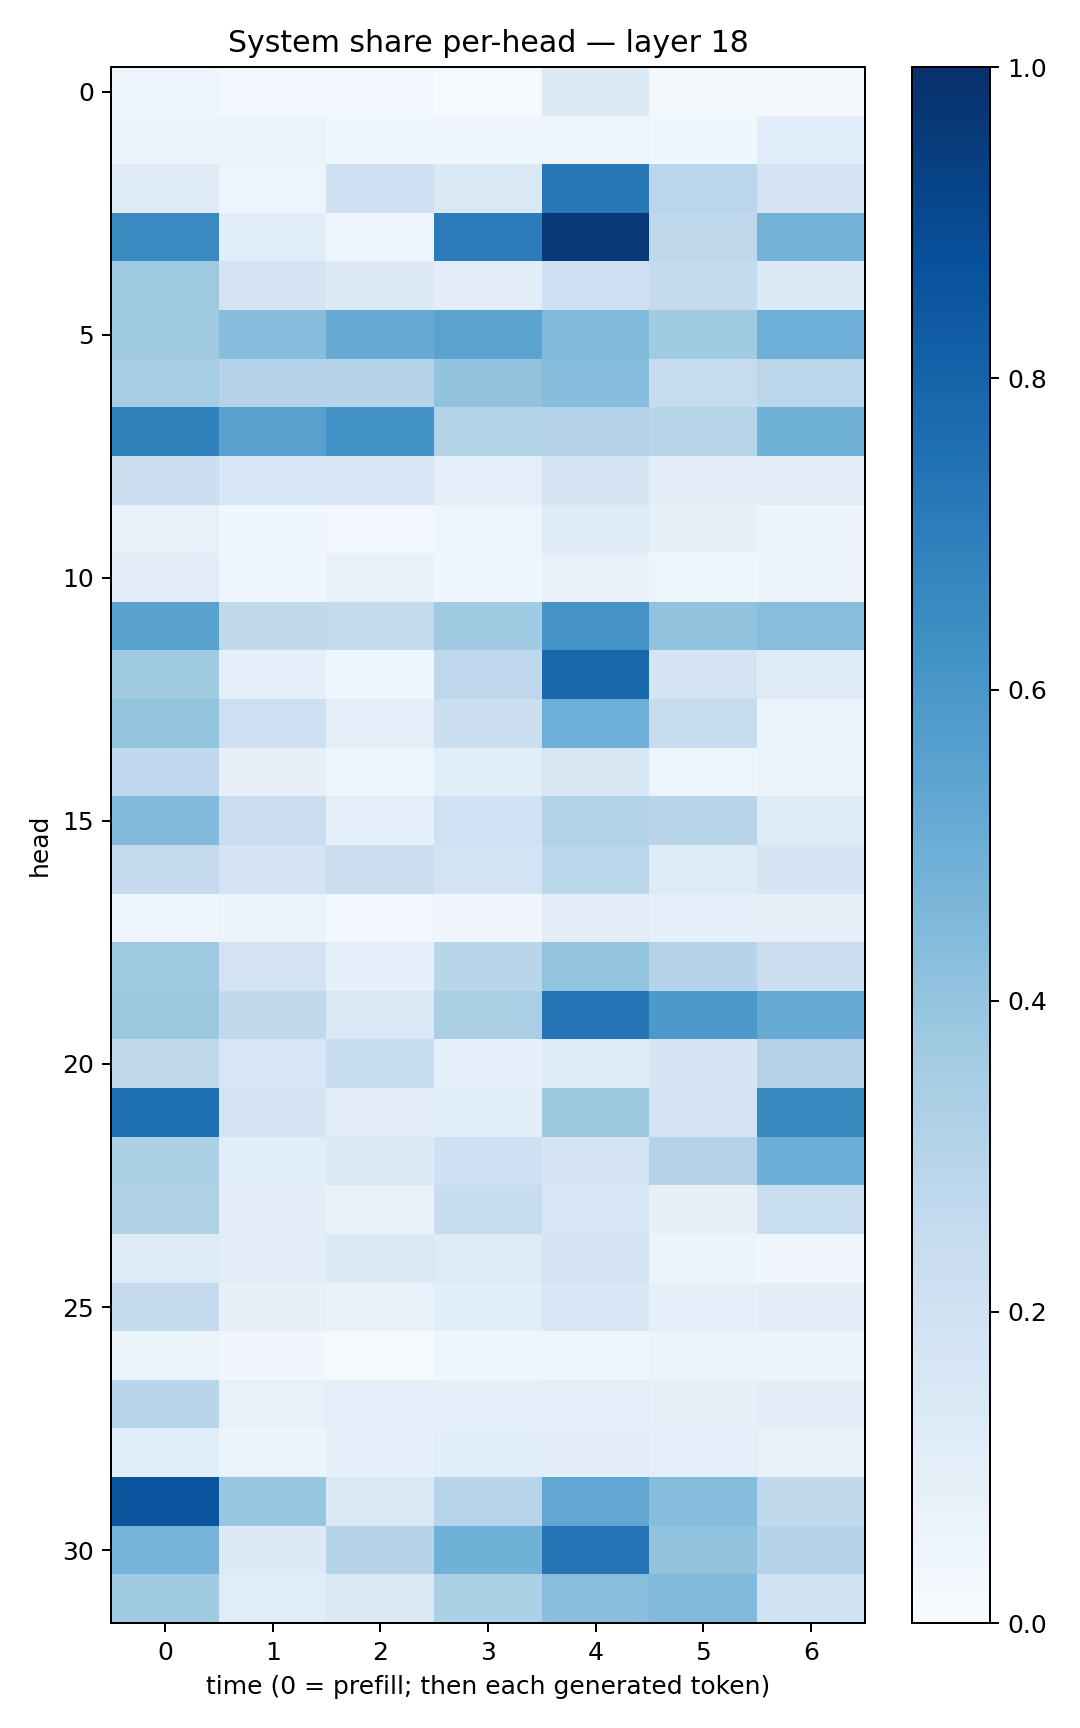

The data file committed next to this chart (first rows):
0.04840522, 0.028465925, 0.028985305, 0.008497083, 0.12982425, 0.019465784, 0.017952977
0.05825, 0.0631, 0.03606, 0.04092, 0.04698, 0.03617, 0.1083
0.1234, 0.04939, 0.2091, 0.1451, 0.719, 0.2825, 0.1738
0.6527, 0.1078, 0.04881, 0.7049, 0.9595, 0.272, 0.4799
0.3738, 0.172, 0.1271, 0.1033, 0.2036, 0.2535, 0.1355
0.3689, 0.4318, 0.5149, 0.5504, 0.4446, 0.3667, 0.4949
0.3474, 0.3019, 0.3035, 0.4042, 0.4329, 0.2455, 0.2828
0.6873, 0.553, 0.6189, 0.309, 0.3049, 0.2906, 0.4849
0.218, 0.1613, 0.1543, 0.0942, 0.1781, 0.1044, 0.1133
0.07252, 0.03649, 0.02889, 0.05044, 0.1221, 0.0851, 0.05725
0.1104, 0.04322, 0.07437, 0.04686, 0.07364, 0.04253, 0.05526
0.5539, 0.2637, 0.261, 0.3667, 0.6131, 0.404, 0.4267
0.3647, 0.0908, 0.0457, 0.2766, 0.7854, 0.1759, 0.1206
0.4015, 0.2131, 0.09772, 0.2169, 0.4928, 0.235, 0.06457
0.267, 0.07918, 0.04877, 0.1069, 0.1501, 0.04824, 0.06555
0.4427, 0.2293, 0.08697, 0.2011, 0.316, 0.2915, 0.1243
0.2506, 0.1767, 0.2252, 0.1836, 0.2878, 0.1245, 0.1642
0.04494, 0.051, 0.02504, 0.03433, 0.1044, 0.09352, 0.08165
0.3731, 0.18, 0.0872, 0.29, 0.4019, 0.3025, 0.2246
0.3779, 0.2618, 0.1419, 0.3392, 0.7354, 0.5934, 0.5098
0.2645, 0.1594, 0.2418, 0.08922, 0.1227, 0.1711, 0.3077
0.7526, 0.1794, 0.1103, 0.1065, 0.3762, 0.1817, 0.6589
0.3296, 0.1075, 0.1269, 0.2089, 0.1786, 0.3072, 0.4964
0.3207, 0.1042, 0.07153, 0.237, 0.1628, 0.08082, 0.2322
0.1235, 0.1051, 0.1411, 0.122, 0.1744, 0.05999, 0.0317
0.2512, 0.08529, 0.0687, 0.1074, 0.1527, 0.09011, 0.103
0.05327, 0.03143, 0.01273, 0.04542, 0.04625, 0.05284, 0.05467
0.2904, 0.07354, 0.09801, 0.08714, 0.09673, 0.07861, 0.1047
0.109, 0.05308, 0.09137, 0.1061, 0.1024, 0.08685, 0.07552
0.8581, 0.3945, 0.1445, 0.2941, 0.5304, 0.4342, 0.2698
0.4762, 0.1274, 0.2969, 0.4876, 0.7361, 0.4044, 0.2991
0.3657, 0.1162, 0.1423, 0.3318, 0.4268, 0.4465, 0.1976
